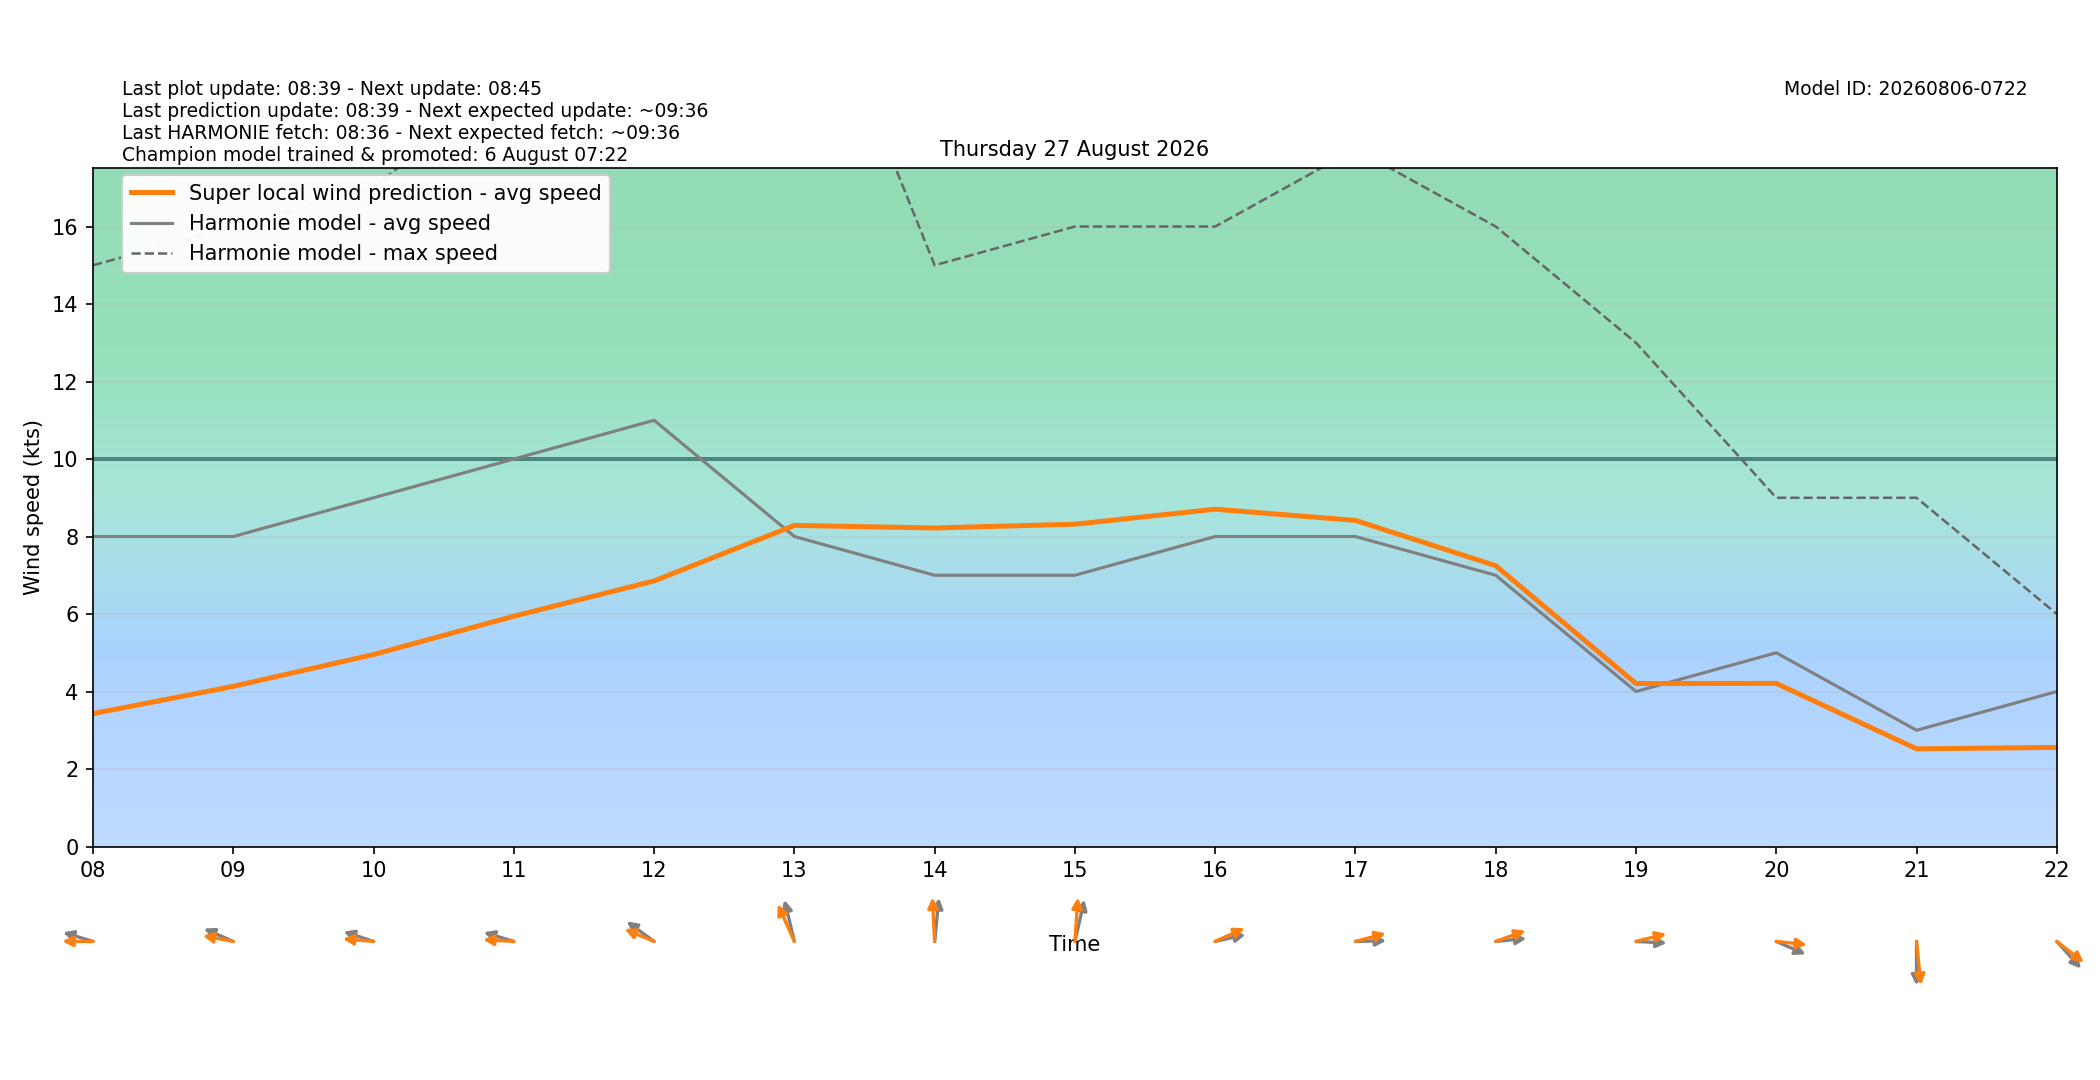

The data file committed next to this chart (first rows):
target_time_utc, target_time_local, hour_utc, hour_local, forecast_wind_speed, forecast_wind_min, forecast_wind_max, lstm_pred_wind_speed, delta_speed_lstm_minus_forecast, forecast_wind_dir_deg, lstm_pred_wind_dir_deg, delta_dir_lstm_minus_forecast
2026-08-26T22:00:00Z, 2026-08-27T00:00:00+0200, 22, 00, 9.0, 9.0, 17.0, 3.406, -5.594, 92.0, 89.18, -2.821
2026-08-26T23:00:00Z, 2026-08-27T01:00:00+0200, 23, 01, 8.0, 8.0, 16.0, 2.903, -5.097, 89.0, 83.11, -5.887
2026-08-27T00:00:00Z, 2026-08-27T02:00:00+0200, 00, 02, 8.0, 8.0, 14.0, 2.467, -5.533, 86.0, 78.55, -7.45
2026-08-27T01:00:00Z, 2026-08-27T03:00:00+0200, 01, 03, 8.0, 8.0, 14.0, 2.381, -5.619, 90.0, 82.1, -7.899
2026-08-27T02:00:00Z, 2026-08-27T04:00:00+0200, 02, 04, 7.0, 7.0, 14.0, 2.265, -4.735, 84.0, 75.39, -8.614
2026-08-27T03:00:00Z, 2026-08-27T05:00:00+0200, 03, 05, 8.0, 8.0, 13.0, 2.391, -5.609, 79.0, 73.37, -5.635
2026-08-27T04:00:00Z, 2026-08-27T06:00:00+0200, 04, 06, 8.0, 8.0, 14.0, 2.657, -5.343, 85.0, 77.4, -7.603
2026-08-27T05:00:00Z, 2026-08-27T07:00:00+0200, 05, 07, 7.0, 7.0, 13.0, 2.709, -4.291, 86.0, 76.48, -9.525
2026-08-27T06:00:00Z, 2026-08-27T08:00:00+0200, 06, 08, 8.0, 8.0, 15.0, 3.429, -4.571, 102.0, 90.22, -11.78
2026-08-27T07:00:00Z, 2026-08-27T09:00:00+0200, 07, 09, 8.0, 8.0, 16.0, 4.134, -3.866, 107.0, 97.57, -9.425
2026-08-27T08:00:00Z, 2026-08-27T10:00:00+0200, 08, 10, 9.0, 9.0, 17.0, 4.955, -4.045, 103.0, 93.5, -9.501
2026-08-27T09:00:00Z, 2026-08-27T11:00:00+0200, 09, 11, 10.0, 10.0, 20.0, 5.943, -4.057, 102.0, 92.43, -9.569
2026-08-27T10:00:00Z, 2026-08-27T12:00:00+0200, 10, 12, 11.0, 11.0, 21.0, 6.854, -4.146, 117.0, 106.4, -10.62
2026-08-27T11:00:00Z, 2026-08-27T13:00:00+0200, 11, 13, 8.0, 8.0, 24.0, 8.286, 0.2861, 161.0, 147.3, -13.67
2026-08-27T12:00:00Z, 2026-08-27T14:00:00+0200, 12, 14, 7.0, 7.0, 15.0, 8.22, 1.22, 188.0, 175.7, -12.33
2026-08-27T13:00:00Z, 2026-08-27T15:00:00+0200, 13, 15, 7.0, 7.0, 16.0, 8.318, 1.318, 198.0, 185.3, -12.66
2026-08-27T14:00:00Z, 2026-08-27T16:00:00+0200, 14, 16, 8.0, 8.0, 16.0, 8.705, 0.7048, 261.0, 252.5, -8.475
2026-08-27T15:00:00Z, 2026-08-27T17:00:00+0200, 15, 17, 8.0, 8.0, 18.0, 8.416, 0.4158, 269.0, 259.4, -9.579
2026-08-27T16:00:00Z, 2026-08-27T18:00:00+0200, 16, 18, 7.0, 7.0, 16.0, 7.246, 0.2464, 266.0, 255.8, -10.21
2026-08-27T17:00:00Z, 2026-08-27T19:00:00+0200, 17, 19, 4.0, 4.0, 13.0, 4.206, 0.2059, 272.0, 260, -12.03
2026-08-27T18:00:00Z, 2026-08-27T20:00:00+0200, 18, 20, 5.0, 5.0, 9.0, 4.21, -0.7902, 287.0, 274.3, -12.75
2026-08-27T19:00:00Z, 2026-08-27T21:00:00+0200, 19, 21, 3.0, 3.0, 9.0, 2.52, -0.4799, 0.0, 351.8, -8.191
2026-08-27T20:00:00Z, 2026-08-27T22:00:00+0200, 20, 22, 4.0, 4.0, 6.0, 2.557, -1.443, 308.0, 298.7, -9.346
2026-08-27T21:00:00Z, 2026-08-27T23:00:00+0200, 21, 23, 5.0, 5.0, 12.0, 3.733, -1.267, 322.0, 311.2, -10.84
